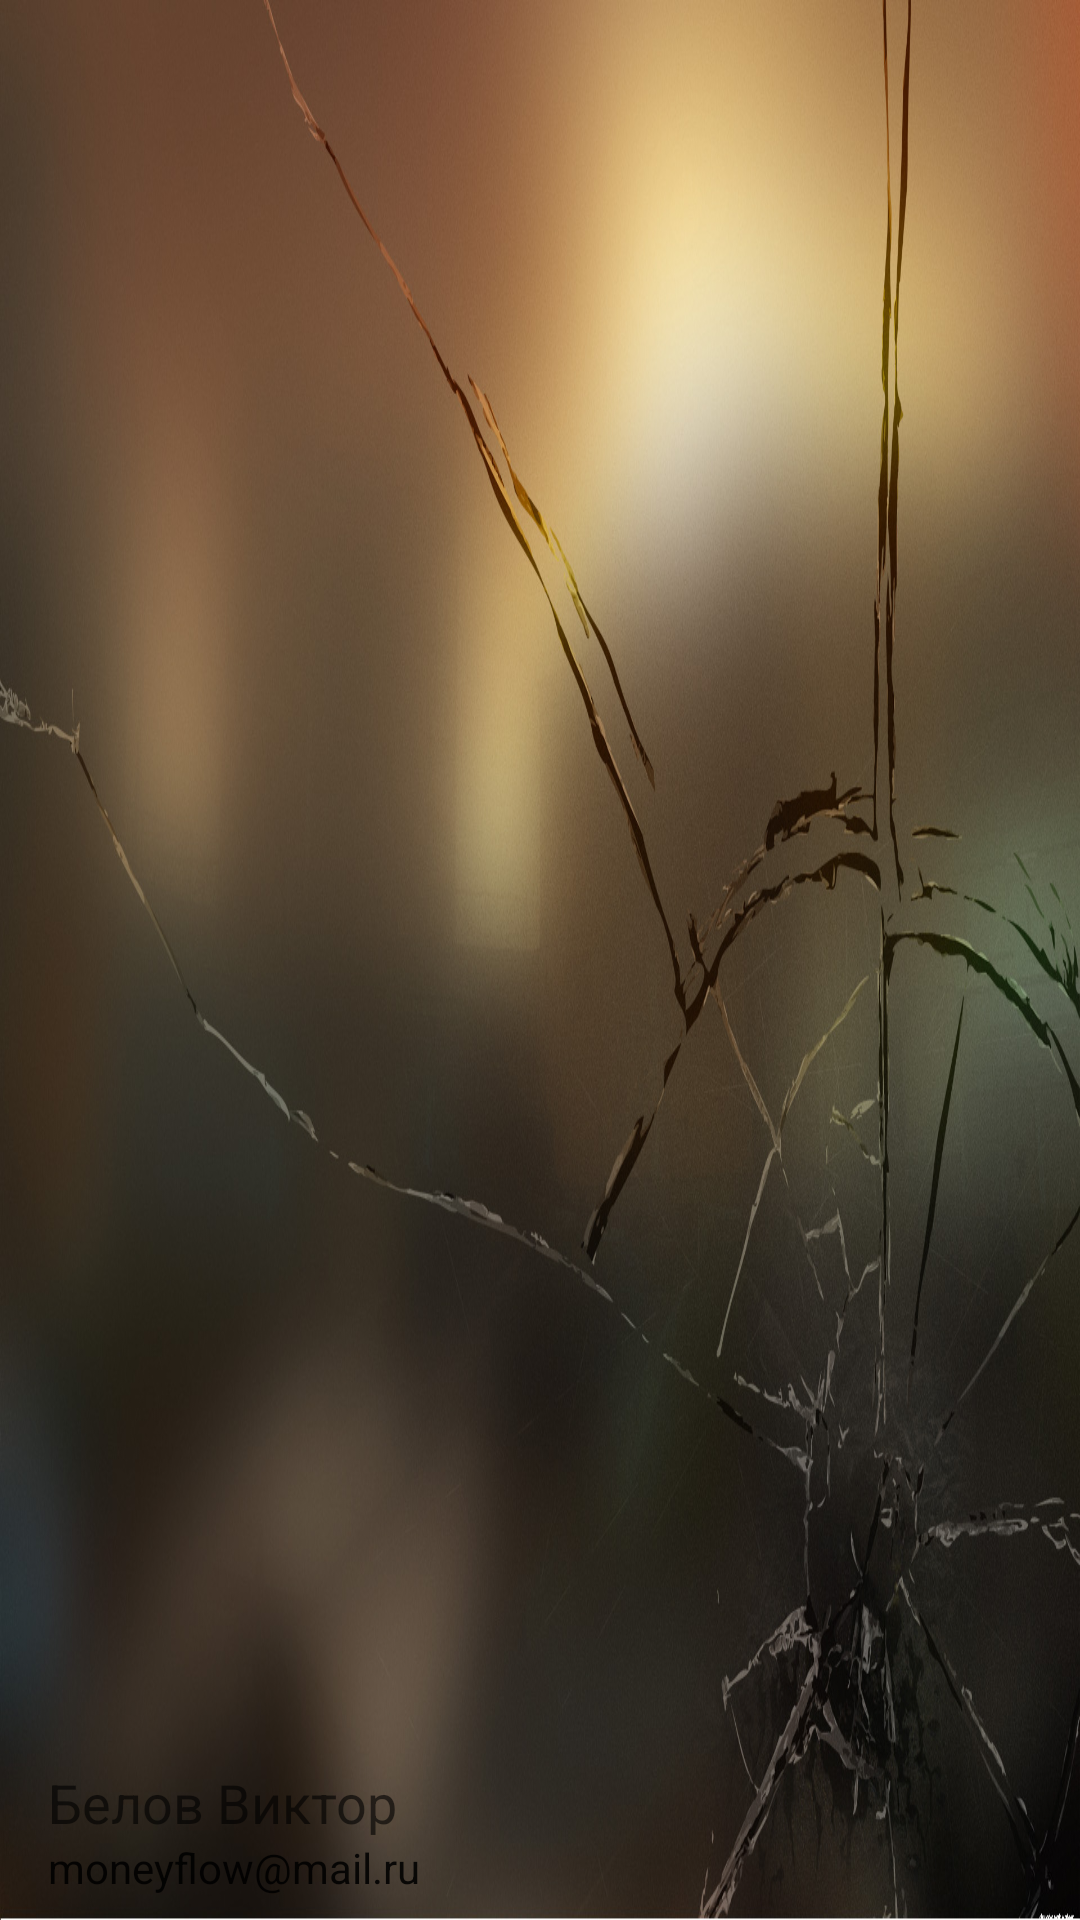

Write the Android layout XML for this screen, with the resource values it uses.
<!-- AndroidManifest.xml: application theme AppTheme -->
<!-- res/layout/navigation_header.xml -->
<?xml version="1.0" encoding="utf-8"?>
<RelativeLayout xmlns:android="http://schemas.android.com/apk/res/android"
    android:layout_width="match_parent"
    android:layout_height="@dimen/nav_header_height"
    android:background="@drawable/blurglass_1920x1200">

    <TextView
        android:layout_width="wrap_content"
        android:layout_height="wrap_content"
        android:textAppearance="?android:attr/textAppearanceLarge"
        android:text=""
        android:id="@+id/textView"
        android:layout_centerVertical="true"
        android:layout_centerHorizontal="true"
        android:textColor="@android:color/white" />
    <ImageView
        android:id="@+id/toolbar_img"
        android:layout_width="100dp"
        android:layout_height="160dp"
        android:src="@mipmap/ic_vk_image"
        android:layout_marginTop="32dp"
        android:layout_marginLeft="16dp"
        android:layout_marginBottom="48dp"
     />
    <TextView
        android:id="@+id/text_fio"
        android:layout_width="match_parent"
        android:layout_height="wrap_content"
        android:layout_marginLeft="16dp"
        android:layout_gravity="top"
        android:text="Белов Виктор"
        android:textAppearance="?android:attr/textAppearanceMedium"
        android:textColor="@color/color_white"
        android:layout_above="@+id/text_mail"
        android:layout_alignParentLeft="true"
        android:layout_alignParentStart="true" />
    <TextView
        android:id="@+id/text_mail"
        android:layout_width="match_parent"
        android:layout_height="wrap_content"
        android:layout_alignParentBottom="true"
        android:layout_alignParentLeft="true"
        android:layout_alignParentStart="true"
        android:layout_marginBottom="8dp"
        android:layout_marginLeft="16dp"
        android:text="moneyflow@mail.ru"
        android:textAppearance="?android:attr/textAppearance"
        android:textColor="@color/color_white"/>
</RelativeLayout>
<!-- resources referenced by this layout -->
<resources>
  <dimen name="nav_header_height">192dp</dimen>
  <!-- drawable blurglass_1920x1200: jpg bitmap (drawable, 359843 bytes) -->
  <style name="AppTheme" parent="Theme.AppCompat.Light.NoActionBar">
          
          <item name="colorPrimary">@color/colorPrimary</item>
          <item name="colorPrimaryDark">@color/colorPrimaryDark</item>
          <item name="colorAccent">@color/colorAccent</item>
      </style>
  <color name="colorPrimary">#3F51B5</color>
  <color name="colorPrimaryDark">#303F9F</color>
  <color name="colorAccent">#FF4081</color>
</resources>
